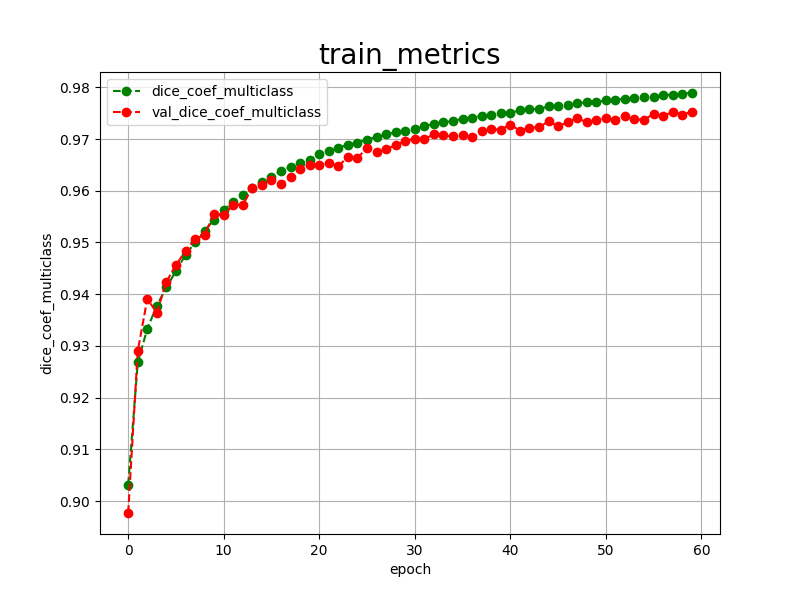

Values plotted in this chart, from the file beside it:
epoch, dice_coef_multiclass, val_dice_coef_multiclass, 
0, 0.9032, 0.8977
1, 0.9268, 0.9290
2, 0.9333, 0.9391
3, 0.9378, 0.9364
4, 0.9413, 0.9424
5, 0.9445, 0.9456
6, 0.9476, 0.9484
7, 0.9500, 0.9506
8, 0.9523, 0.9515
9, 0.9544, 0.9555
10, 0.9562, 0.9553
11, 0.9579, 0.9573
12, 0.9591, 0.9573
13, 0.9606, 0.9606
14, 0.9616, 0.9612
15, 0.9627, 0.9621
16, 0.9638, 0.9613
17, 0.9646, 0.9626
18, 0.9654, 0.9642
19, 0.9659, 0.9649
20, 0.9671, 0.9650
21, 0.9676, 0.9654
22, 0.9683, 0.9648
23, 0.9689, 0.9665
24, 0.9693, 0.9664
25, 0.9699, 0.9682
26, 0.9704, 0.9675
27, 0.9709, 0.9681
28, 0.9713, 0.9688
29, 0.9715, 0.9697
30, 0.9720, 0.9700
31, 0.9725, 0.9700
32, 0.9729, 0.9709
33, 0.9732, 0.9707
34, 0.9735, 0.9705
35, 0.9739, 0.9708
36, 0.9741, 0.9703
37, 0.9745, 0.9715
38, 0.9747, 0.9719
39, 0.9750, 0.9718
40, 0.9750, 0.9728
41, 0.9756, 0.9716
42, 0.9758, 0.9722
43, 0.9758, 0.9723
44, 0.9763, 0.9734
45, 0.9763, 0.9725
46, 0.9766, 0.9732
47, 0.9769, 0.9741
48, 0.9771, 0.9732
49, 0.9771, 0.9737
50, 0.9775, 0.9740
51, 0.9776, 0.9737
52, 0.9778, 0.9744
53, 0.9780, 0.9738
54, 0.9782, 0.9737
55, 0.9782, 0.9749
56, 0.9785, 0.9744
57, 0.9786, 0.9753
58, 0.9788, 0.9747
59, 0.9789, 0.9753
